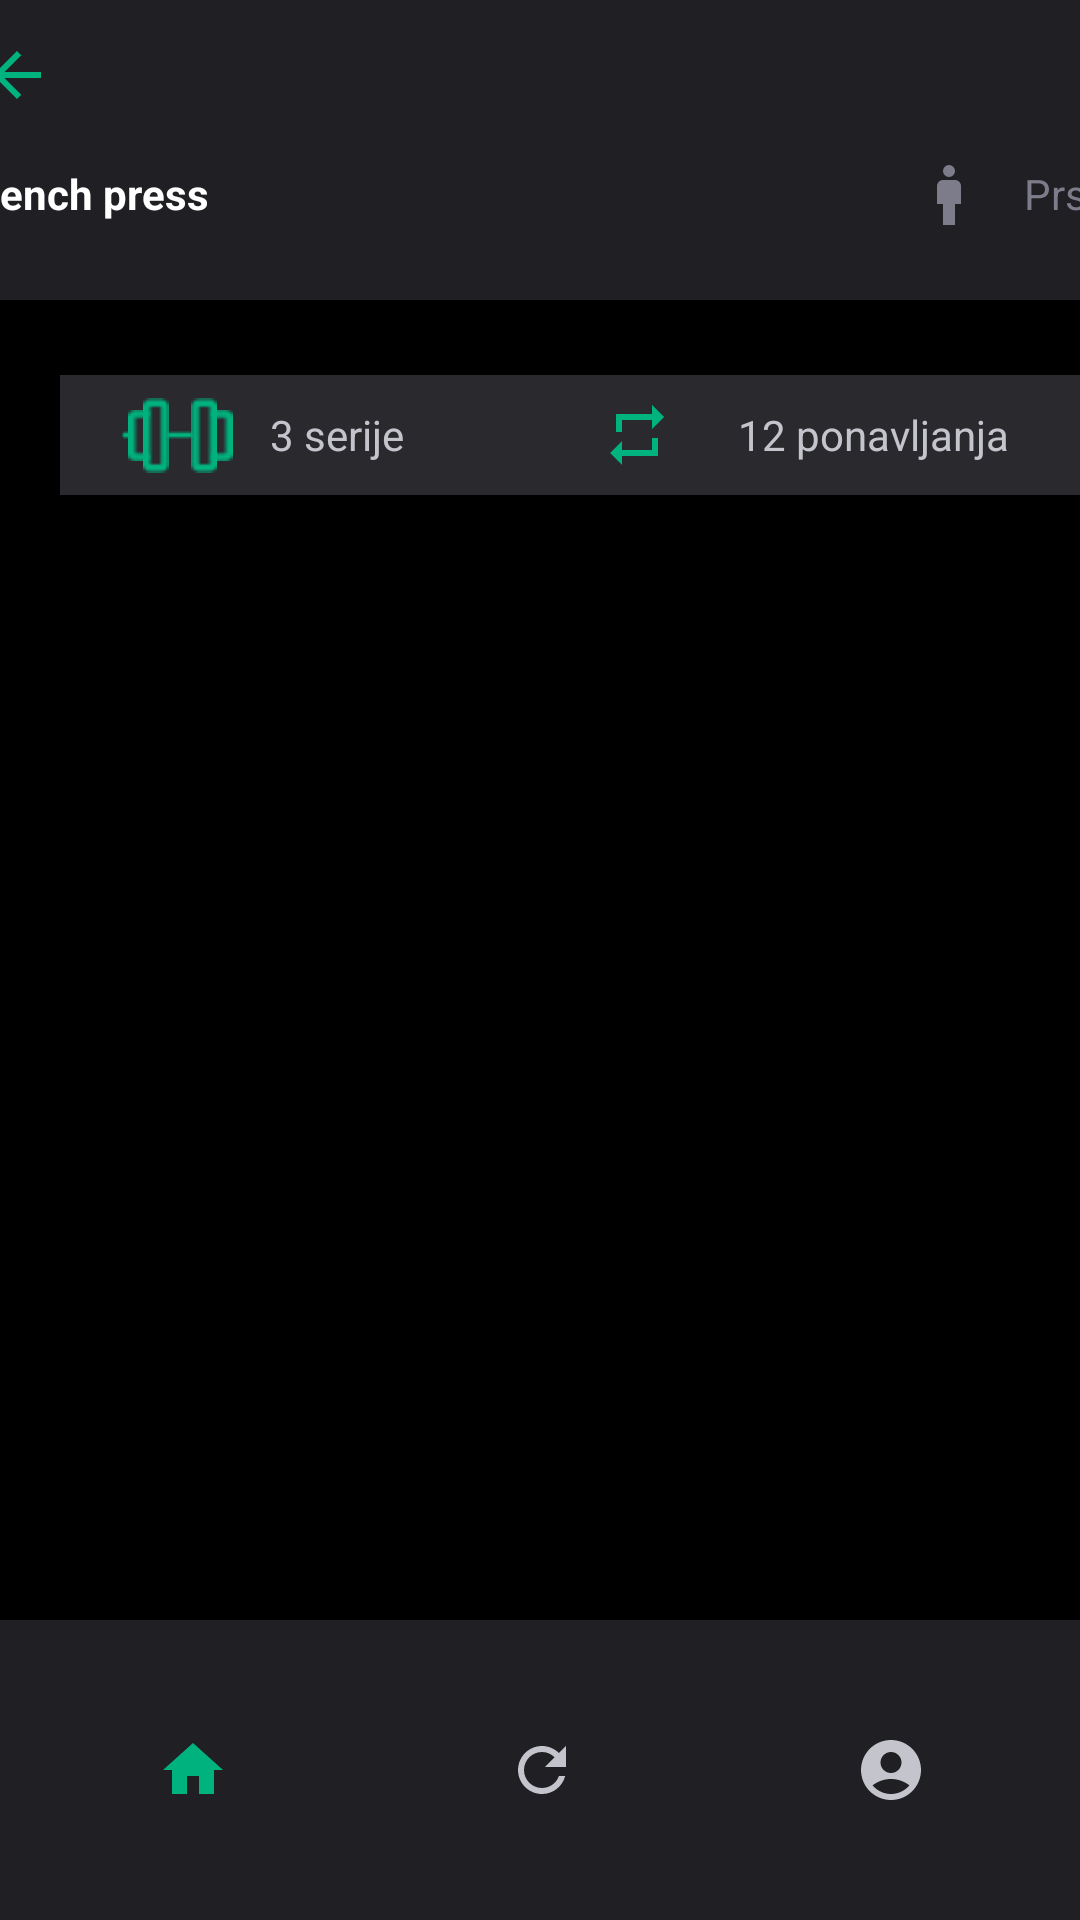

Write the Android layout XML for this screen, with the resource values it uses.
<!-- AndroidManifest.xml: application theme Theme.Material3.Light -->
<!-- res/layout/activity_home_vjezba.xml -->
<?xml version="1.0" encoding="utf-8"?>
<androidx.constraintlayout.widget.ConstraintLayout xmlns:android="http://schemas.android.com/apk/res/android"
    xmlns:app="http://schemas.android.com/apk/res-auto"
    xmlns:tools="http://schemas.android.com/tools"
    android:layout_width="match_parent"
    android:layout_height="match_parent"
    android:background="@color/black">

    <LinearLayout
        android:id="@+id/header"
        android:layout_width="409dp"
        android:layout_height="100dp"
        android:layout_marginStart="1dp"
        android:layout_marginEnd="1dp"
        android:background="#202024"
        android:orientation="vertical"
        app:layout_constraintEnd_toEndOf="parent"
        app:layout_constraintStart_toStartOf="parent"
        app:layout_constraintTop_toTopOf="parent" >

        <LinearLayout
            android:layout_width="match_parent"
            android:layout_height="wrap_content"
            android:orientation="horizontal">

            <ImageButton
                android:id="@+id/imageButton3"
                android:layout_width="wrap_content"
                android:layout_height="50dp"
                android:layout_marginStart="0dp"
                android:layout_marginEnd="350dp"
                android:layout_weight="1"
                android:background="#202024"
                android:src="@drawable/back_green" />
        </LinearLayout>

        <LinearLayout
            android:layout_width="match_parent"
            android:layout_height="50dp"
            android:orientation="horizontal">

            <TextView
                android:id="@+id/textView4"
                android:layout_width="300dp"
                android:layout_height="match_parent"
                android:layout_marginStart="15dp"
                android:layout_marginTop="5dp"
                android:gravity="start"
                android:text="@string/vjezba1"
                android:textColor="@color/white"
                android:textStyle="bold" />

            <ImageButton
                android:id="@+id/imageButton4"
                android:layout_width="50dp"
                android:layout_height="match_parent"
                android:layout_marginBottom="20dp"
                android:layout_weight="1"
                android:background="#202024"
                android:src="@drawable/man" />

            <TextView
                android:id="@+id/textView10"
                android:layout_width="wrap_content"
                android:layout_height="match_parent"
                android:layout_marginTop="5dp"
                android:layout_marginEnd="15dp"
                android:gravity="end"
                android:text="@string/prsa_string_lower"
                android:textColor="#7C7C8A" />
        </LinearLayout>
    </LinearLayout>

    <LinearLayout
        android:id="@+id/body"
        android:layout_width="match_parent"
        android:layout_height="0dp"
        android:orientation="vertical"
        app:layout_constraintBottom_toTopOf="@+id/footer"
        app:layout_constraintTop_toBottomOf="@+id/header"
        tools:layout_editor_absoluteX="0dp">

        <ImageView
            android:id="@+id/imageView2"
            android:layout_width="match_parent"
            android:layout_height="wrap_content"
            android:layout_marginTop="10dp"
            android:layout_marginBottom="10dp"
            tools:srcCompat="@tools:sample/avatars" />

        <LinearLayout
            android:layout_width="360dp"
            android:layout_height="wrap_content"
            android:layout_marginStart="20dp"
            android:layout_marginTop="5dp"
            android:layout_marginEnd="0dp"
            android:layout_marginBottom="10dp"
            android:background="#29292E"
            android:orientation="horizontal">

            <RelativeLayout
                android:id="@+id/barbell"
                android:layout_width="wrap_content"
                android:layout_height="wrap_content"
                android:layout_marginStart="20dp"
                android:layout_marginTop="0dp">

                <View
                    android:id="@+id/_bg__barbell_ek1"
                    android:layout_width="40dp"
                    android:layout_height="40dp"
                    android:layout_marginStart="0dp"
                    android:layout_marginTop="0dp"
                    android:background="#29292E" />

                <ImageView
                    android:id="@+id/vector__stroke_"
                    android:layout_width="8.75dp"
                    android:layout_height="25dp"
                    android:layout_marginStart="7.5dp"
                    android:layout_marginTop="7.5dp"
                    android:contentDescription="vector__stroke_"
                    android:src="@drawable/vector__stroke_" />

                <ImageView
                    android:id="@+id/vector__stroke__ek1"
                    android:layout_width="8.75dp"
                    android:layout_height="25dp"
                    android:layout_marginStart="23.75dp"
                    android:layout_marginTop="7.5dp"
                    android:contentDescription="vector__stroke__ek1"
                    android:src="@drawable/vector__stroke__ek1" />

                <ImageView
                    android:id="@+id/vector__stroke__ek2"
                    android:layout_width="7.5dp"
                    android:layout_height="17.5dp"
                    android:layout_marginStart="30dp"
                    android:layout_marginTop="11.25dp"
                    android:contentDescription="vector__stroke__ek2"
                    android:src="@drawable/vector__stroke__ek2" />

                <ImageView
                    android:id="@+id/vector__stroke__ek3"
                    android:layout_width="7.5dp"
                    android:layout_height="17.5dp"
                    android:layout_marginStart="2.5dp"
                    android:layout_marginTop="11.25dp"
                    android:contentDescription="vector__stroke__ek3"
                    android:src="@drawable/vector__stroke__ek3" />

                <ImageView
                    android:id="@+id/vector__stroke__ek4"
                    android:layout_width="12.5dp"
                    android:layout_height="2.5dp"
                    android:layout_marginStart="13.75dp"
                    android:layout_marginTop="18.75dp"
                    android:contentDescription="vector__stroke__ek4"
                    android:src="@drawable/vector__stroke__ek4" />

                <ImageView
                    android:id="@+id/vector__stroke__ek5"
                    android:layout_width="5dp"
                    android:layout_height="2.5dp"
                    android:layout_marginStart="35dp"
                    android:layout_marginTop="18.75dp"
                    android:contentDescription="vector__stroke__ek5"
                    android:src="@drawable/vector__stroke__ek5" />

                <ImageView
                    android:id="@+id/vector__stroke__ek6"
                    android:layout_width="5dp"
                    android:layout_height="2.5dp"
                    android:layout_marginStart="0dp"
                    android:layout_marginTop="18.75dp"
                    android:contentDescription="vector__stroke__ek6"
                    android:src="@drawable/vector__stroke__ek6" />

            </RelativeLayout>

            <TextView
                android:id="@+id/textView11"
                android:layout_width="wrap_content"
                android:layout_height="match_parent"
                android:layout_marginStart="10dp"
                android:layout_weight="1"
                android:gravity="center|left"
                android:text="@string/serije"
                android:textColor="#C4C4CC" />

            <ImageButton
                android:id="@+id/imageButton8"
                android:layout_width="wrap_content"
                android:layout_height="match_parent"
                android:layout_weight="1"
                android:background="#29292E"
                android:src="@drawable/repeat_green" />

            <TextView
                android:id="@+id/textView13"
                android:layout_width="wrap_content"
                android:layout_height="match_parent"
                android:layout_weight="1"
                android:gravity="center|left"
                android:text="@string/ponaljanja"
                android:textColor="#C4C4CC" />

        </LinearLayout>

        <LinearLayout
            android:layout_width="match_parent"
            android:layout_height="match_parent"
            android:orientation="vertical"></LinearLayout>

    </LinearLayout>

    <LinearLayout
        android:id="@+id/footer"
        android:layout_width="409dp"
        android:layout_height="100dp"
        android:background="#202024"
        android:orientation="horizontal"
        android:paddingStart="30dp"
        android:paddingEnd="30dp"
        app:layout_constraintBottom_toBottomOf="parent"
        app:layout_constraintEnd_toEndOf="parent"
        app:layout_constraintStart_toStartOf="parent">

        <ImageButton
            android:id="@+id/imageButton5"
            android:layout_width="match_parent"
            android:layout_height="match_parent"
            android:layout_weight="1"
            android:background="#00FFFFFF"
            android:src="@drawable/home_green" />

        <ImageButton
            android:id="@+id/imageButton6"
            android:layout_width="match_parent"
            android:layout_height="match_parent"
            android:layout_weight="1"
            android:background="#00FFFFFF"
            android:src="@drawable/refresh" />

        <ImageButton
            android:id="@+id/imageButton7"
            android:layout_width="match_parent"
            android:layout_height="match_parent"
            android:layout_weight="1"
            android:background="#00FFFFFF"
            android:src="@drawable/account" />
    </LinearLayout>

</androidx.constraintlayout.widget.ConstraintLayout>
<!-- resources referenced by this layout -->
<resources>
  <color name="black">#FF000000</color>
  <color name="white">#FFFFFFFF</color>
  <!-- drawable account (drawable) -->
  <vector android:height="24dp" android:tint="#C4C4CC"
      android:viewportHeight="24" android:viewportWidth="24"
      android:width="24dp" xmlns:android="http://schemas.android.com/apk/res/android">
      <path android:fillColor="@android:color/white" android:pathData="M12,2C6.48,2 2,6.48 2,12s4.48,10 10,10s10,-4.48 10,-10S17.52,2 12,2zM12,6c1.93,0 3.5,1.57 3.5,3.5S13.93,13 12,13s-3.5,-1.57 -3.5,-3.5S10.07,6 12,6zM12,20c-2.03,0 -4.43,-0.82 -6.14,-2.88C7.55,15.8 9.68,15 12,15s4.45,0.8 6.14,2.12C16.43,19.18 14.03,20 12,20z"/>
  </vector>
  <!-- drawable back_green (drawable) -->
  <vector android:autoMirrored="true" android:height="24dp"
      android:tint="#00B37E" android:viewportHeight="24"
      android:viewportWidth="24" android:width="24dp" xmlns:android="http://schemas.android.com/apk/res/android">
      <path android:fillColor="@android:color/white" android:pathData="M20,11H7.83l5.59,-5.59L12,4l-8,8 8,8 1.41,-1.41L7.83,13H20v-2z"/>
  </vector>
  <!-- drawable home_green (drawable) -->
  <vector android:height="24dp" android:tint="#00B37E"
      android:viewportHeight="24" android:viewportWidth="24"
      android:width="24dp" xmlns:android="http://schemas.android.com/apk/res/android">
      <path android:fillColor="@android:color/white" android:pathData="M10,20v-6h4v6h5v-8h3L12,3 2,12h3v8z"/>
  </vector>
  <!-- drawable man (drawable) -->
  <vector android:height="24dp" android:tint="#7C7C8A"
      android:viewportHeight="24" android:viewportWidth="24"
      android:width="24dp" xmlns:android="http://schemas.android.com/apk/res/android">
      <path android:fillColor="@android:color/white" android:pathData="M14,7h-4C8.9,7 8,7.9 8,9v6h2v7h4v-7h2V9C16,7.9 15.1,7 14,7z"/>
      <path android:fillColor="@android:color/white" android:pathData="M12,4m-2,0a2,2 0,1 1,4 0a2,2 0,1 1,-4 0"/>
  </vector>
  <!-- drawable refresh (drawable) -->
  <vector android:height="24dp" android:tint="#C4C4CC"
      android:viewportHeight="24" android:viewportWidth="24"
      android:width="24dp" xmlns:android="http://schemas.android.com/apk/res/android">
      <path android:fillColor="@android:color/white" android:pathData="M17.65,6.35C16.2,4.9 14.21,4 12,4c-4.42,0 -7.99,3.58 -7.99,8s3.57,8 7.99,8c3.73,0 6.84,-2.55 7.73,-6h-2.08c-0.82,2.33 -3.04,4 -5.65,4 -3.31,0 -6,-2.69 -6,-6s2.69,-6 6,-6c1.66,0 3.14,0.69 4.22,1.78L13,11h7V4l-2.35,2.35z"/>
  </vector>
  <!-- drawable repeat_green (drawable) -->
  <vector android:height="24dp" android:tint="#00B37E"
      android:viewportHeight="24" android:viewportWidth="24"
      android:width="24dp" xmlns:android="http://schemas.android.com/apk/res/android">
      <path android:fillColor="@android:color/white" android:pathData="M7,7h10v3l4,-4 -4,-4v3L5,5v6h2L7,7zM17,17L7,17v-3l-4,4 4,4v-3h12v-6h-2v4z"/>
  </vector>
  <!-- drawable vector__stroke_: png bitmap (drawable, 249 bytes) -->
  <!-- drawable vector__stroke__ek1: png bitmap (drawable, 252 bytes) -->
  <!-- drawable vector__stroke__ek2: png bitmap (drawable, 223 bytes) -->
  <!-- drawable vector__stroke__ek3: png bitmap (drawable, 251 bytes) -->
  <!-- drawable vector__stroke__ek4: png bitmap (drawable, 188 bytes) -->
  <!-- drawable vector__stroke__ek6: png bitmap (drawable, 180 bytes) -->
  <string name="ponaljanja">12 ponavljanja</string>
  <string name="prsa_string_lower">Prsa</string>
  <string name="serije">3 serije</string>
  <string name="vjezba1">Bench press</string>
</resources>
